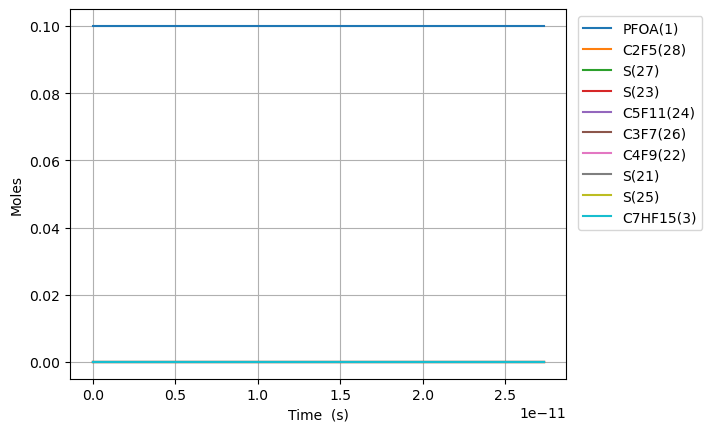

The table this chart was drawn from, first rows:
Time (s), Volume (m^3), O2, Ar, He, Ne, N2, PFOA(1), C2F5(28), S(27), C5F11(24), S(23), S(25), C3F7(26), S(21), C4F9(22), C7HF15(3), CO2(2), C6F13(30), S(29), S(52), S(53), S(165), S(164)
0.0, 0.1122, 0.9, 0.0, 0.0, 0.0, 0.0, 0.1, 0.0, 0.0, 0.0, 0.0, 0.0, 0.0, 0.0, 0.0, 0.0, 0.0, 0.0, 0.0, 0.0, 0.0, 0.0, 0.0
1.8711636040857824e-18, 0.1122, 0.9, 0.0, 0.0, 0.0, 0.0, 0.1, 1.2881812573440962e-16, 1.288180489504168e-16, 8.900598894754042e-17, 8.900598894935662e-17, 7.709085344733995e-17, 7.709085349592182e-17, 7.708875282453304e-17, 7.70887528246659e-17, 6.873737021595522e-17, 6.873737021595522e-17, 6.223602528697011e-17, 6.223602528823988e-17, 7.668941331160952e-23, 9.195043919570644e-26, 3.888655372105815e-26, 8.427199517895857e-27
5.239258091440191e-18, 0.1122, 0.9, 0.0, 0.0, 0.0, 0.0, 0.1, 3.606907520593448e-16, 3.606902883434214e-16, 2.4921676904929957e-16, 2.4921676906027e-16, 2.1585438949544185e-16, 2.1585438978887686e-16, 2.158485079054088e-16, 2.1584850790621135e-16, 1.9246463660467352e-16, 1.9246463660467352e-16, 1.7426087080084998e-16, 1.7426087080851975e-16, 4.631446583439388e-22, 5.55380321706634e-25, 2.348747805135262e-25, 5.0900284019732967e-26
1.1975447066149009e-17, 0.1122, 0.9, 0.0, 0.0, 0.0, 0.0, 0.1, 8.244360047212136e-16, 8.244337727333773e-16, 5.696383292375633e-16, 5.69638329290388e-16, 4.9338146096320565e-16, 4.933814623759737e-16, 4.933680180540256e-16, 4.933680180578899e-16, 4.399191693821056e-16, 4.399191693821056e-16, 3.9831056181794426e-16, 3.9831056185487533e-16, 2.2292373953605643e-21, 2.6739138075002693e-24, 1.130820922783398e-24, 2.45062945955042e-25
2.5447825015566644e-17, 0.1122, 0.9, 0.0, 0.0, 0.0, 0.0, 0.1, 1.7519265100930009e-15, 1.7519167677248763e-15, 1.210481449553072e-15, 1.2104814497838277e-15, 1.0484356013849736e-15, 1.0484356075549439e-15, 1.0484070382987202e-15, 1.0484070383155965e-15, 9.348282349369518e-16, 9.348282349369518e-16, 8.464099438094715e-16, 8.46409943970796e-16, 9.730355829166353e-21, 1.1677654505183183e-23, 4.938591708516374e-24, 1.070254173177302e-24
5.239258091440191e-17, 0.1122, 0.9, 0.0, 0.0, 0.0, 0.0, 0.1, 3.6069075210292234e-15, 3.6068668928626476e-15, 2.492167689940017e-15, 2.4921676909038453e-15, 2.158543872173473e-15, 2.1585438979322337e-15, 2.15848507857795e-15, 2.1584850786484085e-15, 1.9246463660465724e-15, 1.9246463660465724e-15, 1.7426087076218802e-15, 1.7426087082956873e-15, 4.057801429083539e-20, 4.875166186058405e-23, 2.0617645256383675e-23, 4.4680996940293855e-24
1.0628209271207245e-16, 0.1122, 0.9, 0.0, 0.0, 0.0, 0.0, 0.1, 7.316869543675837e-15, 7.316703925300619e-15, 5.055540169737614e-15, 5.055540173678989e-15, 4.3787603735303436e-15, 4.37876047876613e-15, 4.37864115829575e-15, 4.378641158583633e-15, 3.904282628265527e-15, 3.904282628265527e-15, 3.5350062345641146e-15, 3.5350062373193506e-15, 1.6541345976266883e-19, 1.9916443382309424e-22, 8.422978403075916e-23, 1.825363862537447e-23
2.140611163074135e-16, 0.1122, 0.9, 0.0, 0.0, 0.0, 0.0, 0.1, 1.4736793592094006e-14, 1.4736127036499946e-14, 1.0182285125427635e-14, 1.0182285141389925e-14, 8.819193215363712e-15, 8.819193640766403e-15, 8.81895331436852e-15, 8.818953315532469e-15, 7.863555152702287e-15, 7.863555152702287e-15, 7.119801285718249e-15, 7.119801296875502e-15, 6.6572707612284555e-19, 8.0503831290569655e-22, 3.4047005847848756e-22, 7.378407303875709e-23
4.2961916349809563e-16, 0.1122, 0.9, 0.0, 0.0, 0.0, 0.0, 0.1, 2.957664170165144e-14, 2.95739845543527e-14, 2.0435775021186986e-14, 2.0435775085612454e-14, 1.7700058255510093e-14, 1.7700059966216165e-14, 1.7699577613061312e-14, 1.7699577617743703e-14, 1.5782100201571225e-14, 1.5782100201571225e-14, 1.428939137710519e-14, 1.4289391422127262e-14, 2.6538141431189948e-18, 3.2368951036214646e-21, 1.3690135564472454e-21, 2.9668208800601775e-22
8.6073525787946e-16, 0.1122, 0.9, 0.0, 0.0, 0.0, 0.0, 0.1, 5.925633797334486e-14, 5.924586206336469e-14, 4.0942754750222936e-14, 4.094275501046849e-14, 3.5461785761730516e-14, 3.546179262383008e-14, 3.5460826156624676e-14, 3.546082617542043e-14, 3.1619190299290744e-14, 3.1619190299290744e-14, 2.862857151619376e-14, 2.862857169798704e-14, 1.0462529085381928e-17, 1.2980389643573449e-20, 5.4903440405303906e-21, 1.1898244620154512e-21
1.7229674466421884e-15, 0.1122, 0.9, 0.0, 0.0, 0.0, 0.0, 0.1, 1.186157307394844e-13, 1.1857515118282492e-13, 8.195671395836379e-14, 8.195671501466998e-14, 7.098523047795468e-14, 7.098525797270913e-14, 7.098332302837816e-14, 7.098332310379085e-14, 6.329337049465639e-14, 6.329337049465639e-14, 5.73069316196296e-14, 5.730693235700625e-14, 4.052586094311567e-17, 5.1981552066196336e-20, 2.1989912496631226e-20, 4.7654766626154114e-21
3.4474318241676458e-15, 0.1122, 0.9, 0.0, 0.0, 0.0, 0.0, 0.1, 2.373345172471473e-13, 2.371821679664298e-13, 1.6398463137492143e-13, 1.6398463570070978e-13, 1.420320787261175e-13, 1.4203218885188957e-13, 1.4202831590979395e-13, 1.420283162125997e-13, 1.26641730885094e-13, 1.26641730885094e-13, 1.146636511275362e-13, 1.1466365414425577e-13, 1.5213361567658683e-16, 2.0800511284280426e-19, 8.801614765190938e-20, 1.9074107487239254e-20
6.8963605792185605e-15, 0.1122, 0.9, 0.0, 0.0, 0.0, 0.0, 0.1, 4.747720946607754e-13, 4.742304563946357e-13, 3.2804046220914044e-13, 3.280404801314568e-13, 2.8412561048995097e-13, 2.8412605161931027e-13, 2.841182982204625e-13, 2.8411829943848945e-13, 2.5333845166479466e-13, 2.5333845166479466e-13, 2.293770873474892e-13, 2.29377099832866e-13, 5.407703806607326e-16, 8.319068135397257e-19, 3.521727574018261e-19, 7.631952778054508e-20
1.0345289334269475e-14, 0.1122, 0.9, 0.0, 0.0, 0.0, 0.0, 0.1, 7.122096768383106e-13, 7.111455343776902e-13, 4.920962890444632e-13, 4.920963278747012e-13, 4.2621897752594185e-13, 4.2621991561018323e-13, 4.262082770759623e-13, 4.2620827967265126e-13, 3.800351724433207e-13, 3.800351724433207e-13, 3.440905207715819e-13, 3.440905478114557e-13, 1.0622917607398313e-15, 1.7674755413702803e-18, 7.484292531945018e-19, 1.6219195971383574e-19
1.379421808932039e-14, 0.1122, 0.9, 0.0, 0.0, 0.0, 0.0, 0.1, 9.496472640488268e-13, 9.479535374339332e-13, 6.561521118808898e-13, 6.561521791155224e-13, 5.683121798387399e-13, 5.683137809867133e-13, 5.682982524739242e-13, 5.682982569150852e-13, 5.06731893220672e-13, 5.06731893220672e-13, 4.588039513998145e-13, 4.58803998210383e-13, 1.6905606763747943e-15, 3.0145581362864317e-18, 1.2767813817696748e-18, 2.7669025632860034e-19
2.069207559942222e-14, 0.1122, 0.9, 0.0, 0.0, 0.0, 0.0, 0.1, 1.424522450853571e-12, 1.4213800015585163e-12, 9.84263748168579e-13, 9.842638901945416e-13, 8.524981978835093e-13, 8.525015153481269e-13, 8.524781951497912e-13, 8.524782043785512e-13, 7.601253347726184e-13, 7.601253347726184e-13, 6.882308060945672e-13, 6.882309049679447e-13, 3.1358684487231684e-15, 6.239456010349813e-18, 2.643492808320093e-18, 5.728664436279951e-19
2.758993310952405e-14, 0.1122, 0.9, 0.0, 0.0, 0.0, 0.0, 0.1, 1.899397657511473e-12, 1.894562954231338e-12, 1.312375369750902e-12, 1.3123756150471597e-12, 1.1366836102209702e-12, 1.136689255652122e-12, 1.1366581250980319e-12, 1.136658140840367e-12, 1.0135187763202453e-12, 1.0135187763202453e-12, 9.176576505079454e-13, 9.176578212849518e-13, 4.823474796357622e-15, 1.0608988547444628e-17, 4.495931659179347e-18, 9.743006177426607e-19
4.1385648129727704e-14, 0.1122, 0.9, 0.0, 0.0, 0.0, 0.0, 0.1, 2.8491481388913634e-12, 2.840529124545389e-12, 1.9685985646282686e-12, 1.968599111883952e-12, 1.7050524461572445e-12, 1.7050647577101496e-12, 1.705017943171226e-12, 1.7050179776384283e-12, 1.5203056594013153e-12, 1.5203056594013153e-12, 1.376511305574265e-12, 1.3765116867412736e-12, 8.594416306705092e-15, 2.310395916538602e-17, 9.7955924068048e-18, 2.1227519342220605e-18
5.3801791647910995e-14, 0.1122, 0.9, 0.0, 0.0, 0.0, 0.0, 0.1, 3.703923649715196e-12, 3.691606695543215e-12, 2.55919938560215e-12, 2.5592003127171063e-12, 2.216582157504327e-12, 2.2166027343780265e-12, 2.2165417322973053e-12, 2.2165417900461685e-12, 1.976413854158295e-12, 1.976413854158295e-12, 1.7894795570887475e-12, 1.7894802030877262e-12, 1.2275722137645595e-14, 3.8580771216027094e-17, 1.6362339997787778e-17, 3.545764990021962e-18
6.621793516609429e-14, 0.1122, 0.9, 0.0, 0.0, 0.0, 0.0, 0.1, 4.558699235104256e-12, 4.5425709060025805e-12, 3.1498001548455625e-12, 3.1498015650987077e-12, 2.72810973867386e-12, 2.7281407352511994e-12, 2.7280654766049496e-12, 2.728065563752354e-12, 2.4325220489000794e-12, 2.4325220489000794e-12, 2.20244777243546e-12, 2.2024487554394422e-12, 1.6066078674752002e-14, 5.807860358430922e-17, 2.4637249564091996e-17, 5.338911788965863e-18
7.863407868427759e-14, 0.1122, 0.9, 0.0, 0.0, 0.0, 0.0, 0.1, 5.4134748953894705e-12, 5.393491766235466e-12, 3.740400872301103e-12, 3.7404028692379234e-12, 3.2396351875071136e-12, 3.239678760566455e-12, 3.2395891760476395e-12, 3.2395892987140382e-12, 2.8886302436266527e-12, 2.8886302436266527e-12, 2.6154159515742663e-12, 2.6154173439676257e-12, 1.9895467161399283e-14, 8.160098119907928e-17, 3.462202899420086e-17, 7.50255246393789e-18
1.0346636572064417e-13, 0.1122, 0.9, 0.0, 0.0, 0.0, 0.0, 0.1, 7.1230264409027696e-12, 7.095311498269314e-12, 4.921602151753525e-12, 4.921605632936347e-12, 4.262679685375326e-12, 4.262754884739574e-12, 4.2626364403008615e-12, 4.262636652332793e-12, 3.800846633034136e-12, 3.800846633034136e-12, 3.4413522011617188e-12, 3.441354629693554e-12, 2.7563266375823512e-14, 1.4072310723070328e-16, 5.972330724802228e-17, 1.2941718116783588e-17
1.5313093979337734e-13, 0.1122, 0.9, 0.0, 0.0, 0.0, 0.0, 0.1, 1.054213103094598e-11, 1.0498862754051578e-11, 7.28400367420156e-12, 7.284012196045418e-12, 6.30872603089761e-12, 6.308907623000264e-12, 6.308730072078264e-12, 6.308730584156948e-12, 5.625279411544666e-12, 5.625279411544666e-12, 5.0932239756895635e-12, 5.093229925314818e-12, 4.2900671595256716e-14, 3.394393057505815e-16, 1.4412319840646646e-16, 3.122868712468454e-17
2.027955138661105e-13, 0.1122, 0.9, 0.0, 0.0, 0.0, 0.0, 0.1, 1.3961236820154242e-11, 1.3902355392747012e-11, 9.646404367439601e-12, 9.646419587677931e-12, 8.354738272198922e-12, 8.355060753141678e-12, 8.354822987309776e-12, 8.354823895617022e-12, 7.449712189811634e-12, 7.449712189811634e-12, 6.745095170468619e-12, 6.745105800246365e-12, 5.822761695840724e-14, 6.024878939002137e-16, 2.558661570784204e-16, 5.543849830237448e-17
3.0212466201157685e-13, 0.1122, 0.9, 0.0, 0.0, 0.0, 0.0, 0.1, 2.0799453195219477e-11, 2.0709070947476453e-11, 1.4371202437078053e-11, 1.4371237684928086e-11, 1.2446626448682342e-11, 1.2447368580906472e-11, 1.2447005957013115e-11, 1.2447008037082125e-11, 1.1098577745371311e-11, 1.1098577745371311e-11, 1.0048835241033205e-11, 1.0048859867339637e-11, 8.887522779096493e-14, 1.3856125097603543e-15, 5.886230149838421e-16, 1.2752218175108373e-16
4.014538101570432e-13, 0.1122, 0.9, 0.0, 0.0, 0.0, 0.0, 0.1, 2.7637674366929758e-11, 2.751551266486919e-11, 1.9095997189881203e-11, 1.909605909605318e-11, 1.6538378429707202e-11, 1.6539677976146544e-11, 1.6539186071338315e-11, 1.6539189697093474e-11, 1.4747443299956736e-11, 1.4747443299956736e-11, 1.335257299260589e-11, 1.3352616251660627e-11, 1.1952097639181798e-13, 2.425462633207481e-15, 1.03054957741846e-15, 2.2324264991382387e-16
5.007829583025096e-13, 0.1122, 0.9, 0.0, 0.0, 0.0, 0.0, 0.1, 3.4475900335282105e-11, 3.4321680297466244e-11, 2.3820788625851373e-11, 2.3820883820942964e-11, 2.062999432583022e-11, 2.0631988938858537e-11, 2.0631363335627567e-11, 2.0631368875652345e-11, 1.8396308853567907e-11, 1.8396308853567907e-11, 1.66563084251883e-11, 1.6656374953207645e-11, 1.501654126190471e-13, 3.721736665408327e-15, 1.5815447017239135e-15, 3.4257265758229276e-16
6.994412545934422e-13, 0.1122, 0.9, 0.0, 0.0, 0.0, 0.0, 0.1, 4.8152363529403014e-11, 4.793337307218229e-11, 3.327036371339499e-11, 3.327054104758372e-11, 2.881290707768803e-11, 2.881661454303378e-11, 2.8815711191766402e-11, 2.881572140895703e-11, 2.5694039958503744e-11, 2.5694039958503744e-11, 2.326377384782998e-11, 2.326389779468428e-11, 2.114513718297795e-13, 6.915161748920768e-15, 2.939198804189638e-15, 6.365584228803705e-16
8.980995508843748e-13, 0.1122, 0.9, 0.0, 0.0, 0.0, 0.0, 0.1, 6.182884436246337e-11, 6.154406014872252e-11, 4.271992660378013e-11, 4.272021045920453e-11, 3.6995320313726866e-11, 3.700124591133728e-11, 3.700004861112567e-11, 3.7000064817086585e-11, 3.2991771059856904e-11, 3.2991771059856904e-11, 2.987123074273086e-11, 2.9871429157414074e-11, 2.727328022698507e-13, 1.1049048688499948e-14, 4.697098058702533e-15, 1.0171390079823675e-15
1e-12, 0.1122, 0.9, 0.0, 0.0, 0.0, 0.0, 0.1, 6.88441113915473e-11, 6.852515404291583e-11, 4.75670118405014e-11, 4.756736047170378e-11, 4.1192227266581966e-11, 4.119950042126884e-11, 4.119814562001593e-11, 4.1198165429648684e-11, 3.673509359076193e-11, 3.673509359076193e-11, 3.326047817594091e-11, 3.326072187639768e-11, 3.041648223499798e-13, 1.3559710004721226e-14, 5.764938497996619e-15, 1.248286107018595e-15
1.0967578471753075e-12, 0.1122, 0.9, 0.0, 0.0, 0.0, 0.0, 0.1, 7.550534409436796e-11, 7.515367170062854e-11, 5.2169476425796714e-11, 5.2169892925426154e-11, 4.51771990908997e-11, 4.518588345547248e-11, 4.518437488306941e-11, 4.518439844825137e-11, 4.028950215737147e-11, 4.028950215737147e-11, 3.647867850077747e-11, 3.6478969650047244e-11, 3.3400938446257164e-13, 1.618856528798423e-14, 6.883157439418354e-15, 1.4903183426684778e-15
1.4940744397571728e-12, 0.1122, 0.9, 0.0, 0.0, 0.0, 0.0, 0.1, 1.028584014416936e-10, 1.0236961418155167e-10, 7.106853604395072e-11, 7.106929783671815e-11, 6.153932467419612e-11, 6.155517745903202e-11, 6.155299351518082e-11, 6.15530357656126e-11, 5.488496434064375e-11, 5.488496434064375e-11, 4.969354603245751e-11, 4.9694078598438923e-11, 4.56547781667972e-13, 2.953409832913311e-14, 1.256209726738626e-14, 2.7190648717948463e-15
1.8913910323390383e-12, 0.1122, 0.9, 0.0, 0.0, 0.0, 0.0, 0.1, 1.30211535546949e-10, 1.2958121844978489e-10, 8.996754258476828e-11, 8.996875575861172e-11, 7.789929060692718e-11, 7.792449654561503e-11, 7.792156737970368e-11, 7.792163337366719e-11, 6.948042650832551e-11, 6.948042650832551e-11, 6.290837645469375e-11, 6.290922462804683e-11, 5.790666432322388e-13, 4.6933884293549484e-14, 1.9969893381281027e-14, 4.3211804579100326e-15
2.686024217502769e-12, 0.1122, 0.9, 0.0, 0.0, 0.0, 0.0, 0.1, 1.8491803399792965e-10, 1.83991511787664e-10, 1.2776539645753838e-10, 1.2776783057590288e-10, 1.1061278041098795e-10, 1.1066320995628774e-10, 1.1065858240271901e-10, 1.1065870947902022e-10, 9.867135079692405e-11, 9.867135079692405e-11, 8.933792598701625e-11, 8.933962791476035e-11, 8.240462075395938e-13, 9.379670348179609e-14, 3.993840099107528e-14, 8.636522433328988e-15
3.4806574026664995e-12, 0.1122, 0.9, 0.0, 0.0, 0.0, 0.0, 0.1, 2.3962483943521023e-10, 2.3838468493843004e-10, 1.6556303805261624e-10, 1.6556711732091034e-10, 1.4331771774949473e-10, 1.434020236826132e-10, 1.4339542203438783e-10, 1.4339562677046948e-10, 1.2786227502316926e-10, 1.2786227502316926e-10, 1.1576732710369423e-10, 1.157701795042743e-10, 1.0689486774750939e-12, 1.56643578494701e-13, 6.67436463634145e-14, 1.4424281284540676e-14
4.2752905878302304e-12, 0.1122, 0.9, 0.0, 0.0, 0.0, 0.0, 0.1, 2.9433195185376434e-10, 2.927608814894892e-10, 2.033604673736327e-10, 2.0336661593811136e-10, 1.7601415572144808e-10, 1.7614093772194273e-10, 1.761320884344443e-10, 1.7613238525050577e-10, 1.5705319918706194e-10, 1.5705319918706194e-10, 1.4219657980726612e-10, 1.4220087939409416e-10, 1.3137746996409261e-12, 2.3533065435968575e-13, 1.0033704134739468e-13, 2.1671451190792145e-14
5.0699237729939614e-12, 0.1122, 0.9, 0.0, 0.0, 0.0, 0.0, 0.1, 3.490393712509232e-10, 3.4712024756824266e-10, 2.4115768442259257e-10, 2.4116632637250587e-10, 2.087021484388112e-10, 2.0887995207237055e-10, 2.0886858370609992e-10, 2.088689849203971e-10, 1.8624412328860226e-10, 1.8624412328860226e-10, 1.6862568409913344e-10, 1.6863172758287138e-10, 1.5585249320732458e-12, 3.297115222159629e-13, 1.4066905690504218e-13, 3.036479284840669e-14
6.659190143321423e-12, 0.1122, 0.9, 0.0, 0.0, 0.0, 0.0, 0.1, 4.5845513097492826e-10, 4.5578902150127606e-10, 3.167514817091688e-10, 3.167663824938451e-10, 2.7405299604502085e-10, 2.7435828170069597e-10, 2.7434106802918213e-10, 2.743417078324987e-10, 2.44625971304626e-10, 2.44625971304626e-10, 2.2148344745112862e-10, 2.2149386885416543e-10, 2.0478004287964145e-12, 5.650204016244407e-13, 2.413677324060714e-13, 5.204166695109303e-14
8.248456513648884e-12, 0.1122, 0.9, 0.0, 0.0, 0.0, 0.0, 0.1, 5.678721185938599e-10, 5.643921530597161e-10, 3.9234442992286225e-10, 3.923672852561322e-10, 3.393706866322812e-10, 3.398370125549519e-10, 3.3981288993349777e-10, 3.398137955127882e-10, 3.0300781907124086e-10, 3.0300781907124086e-10, 2.7434061716703226e-10, 2.7435660331137074e-10, 2.5367803297363803e-12, 8.614216606442324e-13, 3.684495612123128e-13, 7.935099413835127e-14
9.837722883976346e-12, 0.1122, 0.9, 0.0, 0.0, 0.0, 0.0, 0.1, 6.772903340946223e-10, 6.729308284621032e-10, 4.679365290740707e-10, 4.679690342139285e-10, 4.046556625750217e-10, 4.0531614462215495e-10, 4.052840635328309e-10, 4.052852479670932e-10, 3.6138966658844696e-10, 3.6138966658844696e-10, 3.2719719325411334e-10, 3.2721993094793743e-10, 3.0254699766417108e-12, 1.2177267690107976e-12, 5.215093972767996e-13, 1.1218520336047831e-13
1e-11, 0.1122, 0.9, 0.0, 0.0, 0.0, 0.0, 0.1, 6.88462899363837e-10, 6.840099332782483e-10, 4.756550538902543e-10, 4.756886397247949e-10, 4.1131996910014733e-10, 4.1200212300002496e-10, 4.1196917064763573e-10, 4.1197038387680147e-10, 3.673509314826194e-10, 3.673509314826194e-10, 3.325942492835476e-10, 3.3261774314371067e-10, 3.075353057836e-12, 1.2574353240141054e-12, 5.385847286318791e-13, 1.1584475212850203e-13
1.3016255624631268e-11, 0.1122, 0.9, 0.0, 0.0, 0.0, 0.0, 0.1, 8.961304486956603e-10, 8.89819239156128e-10, 6.191181802260475e-10, 6.191750690346195e-10, 5.35129135614387e-10, 5.362756123465131e-10, 5.362245078785248e-10, 5.362262472178492e-10, 4.781533608746326e-10, 4.781533608746326e-10, 4.3290856456768447e-10, 4.3294836573705194e-10, 4.0019984500298084e-12, 2.1056115606535964e-12, 9.040372240258617e-13, 1.9402627713974106e-13
1.5876935091220698e-11, 0.1122, 0.9, 0.0, 0.0, 0.0, 0.0, 0.1, 1.0930907510739561e-09, 1.0848093962810254e-09, 7.551787625641294e-10, 7.552633901666801e-10, 6.52447527206846e-10, 6.541405053232866e-10, 6.540687938903523e-10, 6.540709741227448e-10, 5.832406848792214e-10, 5.832406848792214e-10, 5.28046768605739e-10, 5.281059856638383e-10, 4.8799310663038995e-12, 3.09853005121699e-12, 1.333353879404317e-12, 2.855771973146949e-13
1.873761455781013e-11, 0.1122, 0.9, 0.0, 0.0, 0.0, 0.0, 0.1, 1.2900550316051545e-09, 1.2796074871667359e-09, 8.912365940873265e-10, 8.913544465596355e-10, 7.6966625427036e-10, 7.720066980389666e-10, 7.719111249686196e-10, 7.719136429765147e-10, 6.883280080757255e-10, 6.883280080757255e-10, 6.231830493895697e-10, 6.232655274044462e-10, 5.756998785459316e-12, 4.268732763130669e-12, 1.8410361253695597e-12, 3.935055397317401e-13
2.159829402439956e-11, 0.1122, 0.9, 0.0, 0.0, 0.0, 0.0, 0.1, 1.4870232902198897e-09, 1.474219407260223e-09, 1.0272916748511265e-09, 1.0274482359157165e-09, 8.867875686784241e-10, 8.898741904220953e-10, 8.897515377032134e-10, 8.897542538097329e-10, 7.934153304641448e-10, 7.934153304641448e-10, 7.183174069579671e-10, 7.184269909273187e-10, 6.63322815573306e-12, 5.610312879395133e-12, 2.4250181089590997e-12, 5.17275110773367e-13
2.445897349098899e-11, 0.1122, 0.9, 0.0, 0.0, 0.0, 0.0, 0.1, 1.6839955268487712e-09, 1.6686508546792665e-09, 1.1633440049110382e-09, 1.1635447559889737e-09, 1.0038136620258675e-09, 1.0077429824011832e-09, 1.007590061036262e-09, 1.0075928066529836e-09, 8.985026520444797e-10, 8.985026520444797e-10, 8.134498413497363e-10, 8.135903762014485e-10, 7.508644836752602e-12, 7.1175613325042695e-12, 3.0832883159678446e-12, 6.563672305300245e-13
2.731965295757842e-11, 0.1122, 0.9, 0.0, 0.0, 0.0, 0.0, 0.1, 1.8809717414223456e-09, 1.8629073393524316e-09, 1.2993935843226193e-09, 1.299644004583142e-09, 1.12074666805381e-09, 1.1256130739046941e-09, 1.1254267178824627e-09, 1.1254293015368808e-09, 1.0035899728167296e-09, 1.0035899728167296e-09, 9.085803526037163e-10, 9.087556831962328e-10, 8.383273640696661e-12, 8.784957645243501e-12, 3.8138874144770115e-12, 8.102799373854731e-13
